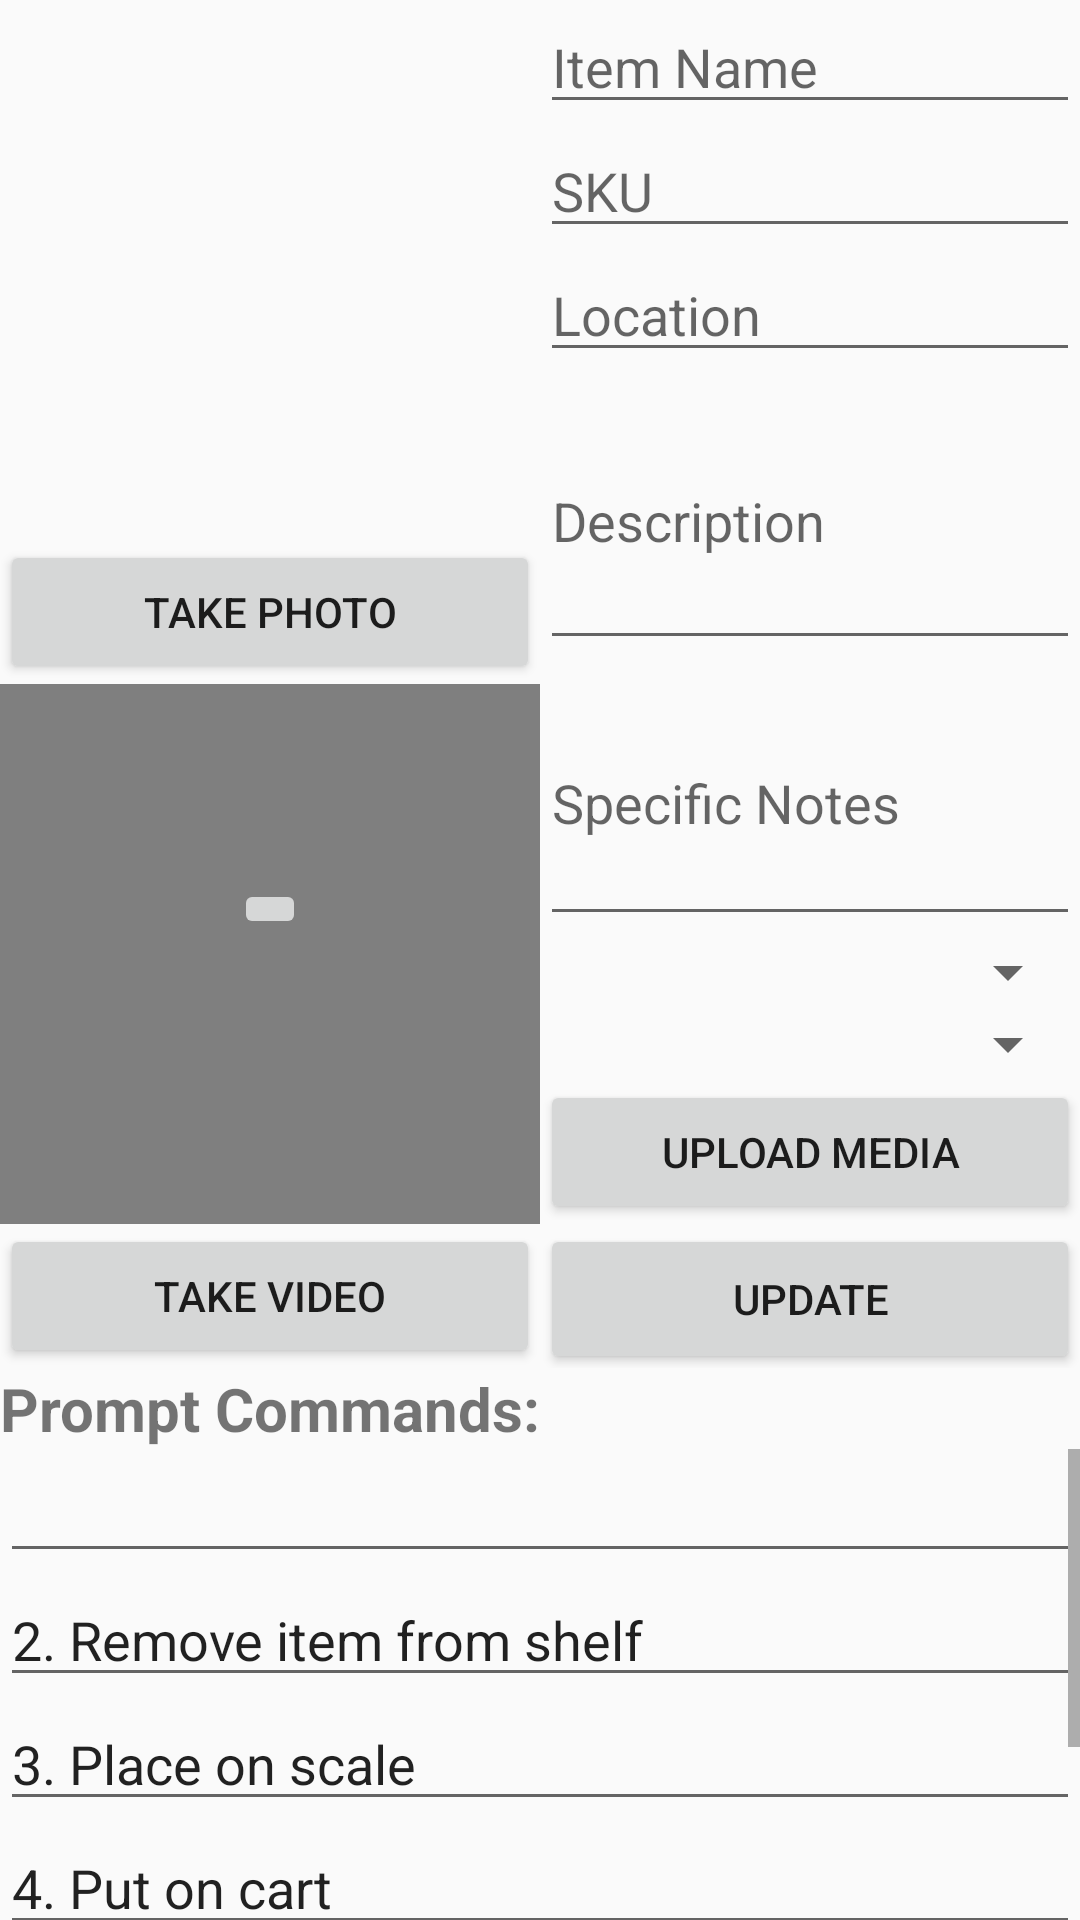

Write the Android layout XML for this screen, with the resource values it uses.
<!-- AndroidManifest.xml: application theme AppTheme -->
<!-- res/layout/display_item_info.xml -->
<?xml version="1.0" encoding="utf-8"?>
<LinearLayout xmlns:android="http://schemas.android.com/apk/res/android"
    android:layout_width="match_parent"
    android:layout_height="match_parent"
    android:orientation="vertical">

    <LinearLayout
        android:layout_width="match_parent"
        android:layout_height="wrap_content"
        android:orientation="horizontal"
        android:weightSum="2">

        <LinearLayout
            android:layout_width="match_parent"
            android:layout_height="match_parent"
            android:orientation="vertical"
            android:layout_weight="1">

            <ImageView
                android:id="@+id/imageView_display"
                android:layout_width="match_parent"
                android:layout_height="180dp"
                android:adjustViewBounds="true"
                android:scaleType="centerCrop"
                android:backgroundTint="@color/colorPrimaryDark"/>

            <Button
                android:id="@+id/take_small_photo_button"
                android:layout_width="match_parent"
                android:layout_height="wrap_content"
                android:onClick="btnTakePhoto"
                android:text="Take Photo" />

            <RelativeLayout
                android:layout_width="match_parent"
                android:layout_height="match_parent">

                <VideoView
                    android:id="@+id/videoView_display"
                    android:layout_width="fill_parent"
                    android:layout_height="180dp"
                    android:layout_alignParentLeft="true"
                    android:layout_alignParentRight="true"
                    android:layout_alignParentTop="true" />

                <Button
                    android:id="@+id/take_video_button"
                    android:layout_width="match_parent"
                    android:layout_height="wrap_content"
                    android:layout_below="@+id/videoView_display"
                    android:text="Take Video" />

                <ImageButton
                    android:id="@+id/play_button2"
                    android:layout_width="wrap_content"
                    android:layout_height="wrap_content"
                    android:layout_alignParentTop="true"
                    android:layout_centerHorizontal="true"
                    android:layout_marginTop="65dp"
                    android:src="@drawable/ic_play_arrow_black_24dp" />

            </RelativeLayout>

        </LinearLayout>

        <LinearLayout
            android:layout_width="match_parent"
            android:layout_height="match_parent"
            android:orientation="vertical"
            android:layout_weight="1">

            <LinearLayout
                android:layout_width="match_parent"
                android:layout_height="match_parent"
                android:orientation="vertical"
                android:weightSum="1">

            <EditText
                android:id="@+id/item_name_display"
                android:layout_width="match_parent"
                android:layout_height="wrap_content"
                android:hint="Item Name" />

            <EditText
                android:id="@+id/sku_display"
                android:layout_width="match_parent"
                android:layout_height="wrap_content"
                android:hint="SKU" />

            <EditText
                android:id="@+id/location_display"
                android:layout_width="match_parent"
                android:layout_height="wrap_content"
                android:hint="Location" />

            <EditText
                android:id="@+id/description_display"
                android:layout_width="match_parent"
                android:layout_height="wrap_content"
                android:hint="Description"
                android:layout_weight="0.53"/>

                <EditText
                    android:layout_width="match_parent"
                    android:layout_height="wrap_content"
                    android:hint="Specific Notes"
                    android:layout_weight="0.49" />

            <LinearLayout
                android:layout_width="match_parent"
                android:layout_height="wrap_content"
                android:orientation="vertical">

                <Spinner
                    android:id="@+id/size_spinner"
                    android:layout_width="fill_parent"
                    android:layout_height="wrap_content" />

                <Spinner
                    android:id="@+id/type_spinner"
                    android:layout_width="fill_parent"
                    android:layout_height="wrap_content"/>

            </LinearLayout>

                <Button
                    android:id="@+id/upload_from_gallery_edit"
                    android:layout_width="match_parent"
                    android:layout_height="wrap_content"
                    android:onClick="galleryUpload"
                    android:text="Upload Media" />

                <Button
                    android:id="@+id/update_button"
                    android:layout_width="match_parent"
                    android:layout_height="50dp"
                    android:layout_gravity="bottom"
                    android:text="Update" />

            </LinearLayout>

        </LinearLayout>

    </LinearLayout>

    <LinearLayout
        android:layout_width="match_parent"
        android:layout_height="wrap_content"
        android:orientation="vertical">

        <TextView
            android:layout_width="match_parent"
            android:layout_height="wrap_content"
            android:text="Prompt Commands:"
            android:textSize="20dp"
            android:textStyle="bold"/>

    </LinearLayout>

    <ScrollView
        android:layout_width="match_parent"
        android:layout_height="match_parent">

        <LinearLayout
            android:layout_width="match_parent"
            android:layout_height="match_parent"
            android:orientation="vertical">

            <EditText
                android:id="@+id/command_line1"
                android:layout_width="match_parent"
                android:layout_height="wrap_content" />

            <EditText
                android:id="@+id/command_line2"
                android:layout_width="match_parent"
                android:layout_height="wrap_content"
                android:text="2. Remove item from shelf"/>

            <EditText
                android:id="@+id/command_line3"
                android:layout_width="match_parent"
                android:layout_height="wrap_content"
                android:text="3. Place on scale"/>

            <EditText
                android:id="@+id/command_line4"
                android:layout_width="match_parent"
                android:layout_height="wrap_content"
                android:text="4. Put on cart"/>

            <EditText
                android:id="@+id/command_line5"
                android:layout_width="match_parent"
                android:layout_height="wrap_content"
                android:hint="5. Add command"/>

            <EditText
                android:id="@+id/command_line6"
                android:layout_width="match_parent"
                android:layout_height="wrap_content"
                android:hint="6. Add command"/>

        </LinearLayout>

    </ScrollView>


</LinearLayout>
<!-- resources referenced by this layout -->
<resources>
  <style name="AppTheme" parent="Theme.AppCompat.Light.NoActionBar">
          
          <item name="colorPrimary">@color/colorPrimary</item>
          <item name="colorPrimaryDark">@color/colorPrimary</item>
          <item name="colorAccent">@color/colorAccent</item>
          <item name="android:windowActionBarOverlay">true</item>
  
          
          <item name="android:spinnerItemStyle">
              @style/spinnerItemStyle
          </item>
  
          
          <item name="android:spinnerDropDownItemStyle">
              @style/spinnerDropDownItemStyle
          </item>
  
      </style>
  <style name="spinnerItemStyle">
          <item name="android:paddingTop">10dp</item>
          <item name="android:paddingLeft">2dp</item>
          <item name="android:textSize">18sp</item>
          <item name="android:textColor">#FF000000</item>
      </style>
  <style name="spinnerDropDownItemStyle">
          <item name="android:paddingTop">10dp</item>
          <item name="android:paddingLeft">2dp</item>
          <item name="android:textSize">18sp</item>
          <item name="android:textColor">#FF000000</item>
      </style>
  <!-- not gathered from this repository: default colours our renderer supplied (Android Studio template values) -->
  <color name="colorPrimary">#FF6200EE</color>
  <color name="colorPrimaryDark">#FF3700B3</color>
  <color name="colorAccent">#FF03DAC5</color>
</resources>
